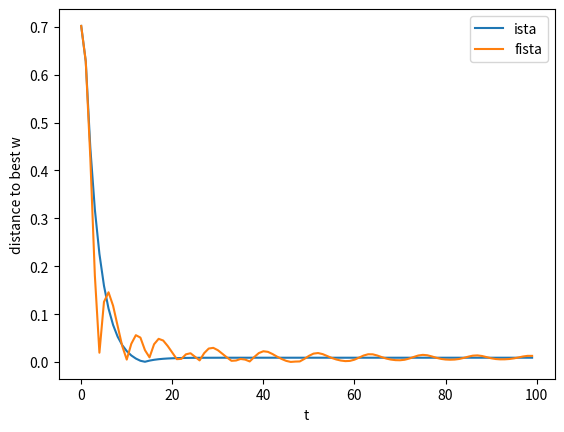

Write the Python code that produced this figure.
import time
from math import sqrt
import numpy as np
from scipy import linalg
import matplotlib.pyplot as plt

# definition according to the given condition
A = np.array([[3, 0.5],
     [0.5, 1]])
mu = np.array([1, 2])

ista_diff_w = []
fista_diff_w = []

def soft_thresholding(u, q):
    """soft-thresholding operation"""
    return np.sign(u) * np.maximum(np.abs(u) - q, 0)


def proximal_gradient(ramd, iteration):
    """optimization"""

    global A,mu

    # initialize w(0) with given condition
    w = np.array([3, -1])

    # Lipschitz constant
    eigen, _ = np.linalg.eig(2*A)
    L = max(eigen)

    # update w
    for _ in range(iteration):
        w = soft_thresholding(w - np.dot(A+A.T, w-mu) / L, ramd / L)
        if ramd == 2:
            ista_diff_w.append(w)

    return w

# evaluation
iteration = 100
print("iteration:",iteration)
lamd = 2
print("lambda:2 - w:",proximal_gradient(lamd, iteration))
lamd = 4
print("lambda:4 - w:",proximal_gradient(lamd, iteration))
lamd = 6
print("lambda:6 - w:",proximal_gradient(lamd, iteration))

def fista(ramd, iteration):
    global A, mu

    # initialize t
    t = 1

    # initialize w(0) with given condition
    w = np.array([3., -1.])
    a = w.copy()

    # Lipschitz constant
    eigen, _ = np.linalg.eig(2 * A)
    L = max(eigen)

    for _ in range(iteration):

        # copy
        w_old = w.copy()
        t_old = t

        # update w
        a -= np.dot(A + A.T, w - mu) / L
        w = soft_thresholding(a, ramd / L)
        fista_diff_w.append(w)

        # accelerator
        t = (1. + sqrt(1. + 4. * t ** 2)) / 2.
        a = w + ((t_old - 1.) / t) * (w - w_old)

    return w

fista(2, 100)

arr_w0 = [0.81]*100
arr_w1 = [1.09]*100
x = np.arange(0, 100, 1)
t_ista = np.array(ista_diff_w)
t_fista = np.array(fista_diff_w)
plt.xlabel("t")
plt.ylabel("distance to best w")
plt.plot(x, np.abs(t_ista[:,0]-arr_w0 + t_ista[:,1]-arr_w1), label='ista')
plt.plot(x, np.abs(t_fista[:,0]-arr_w0 + t_fista[:,1]-arr_w1), label='fista')
plt.legend()
plt.show()
